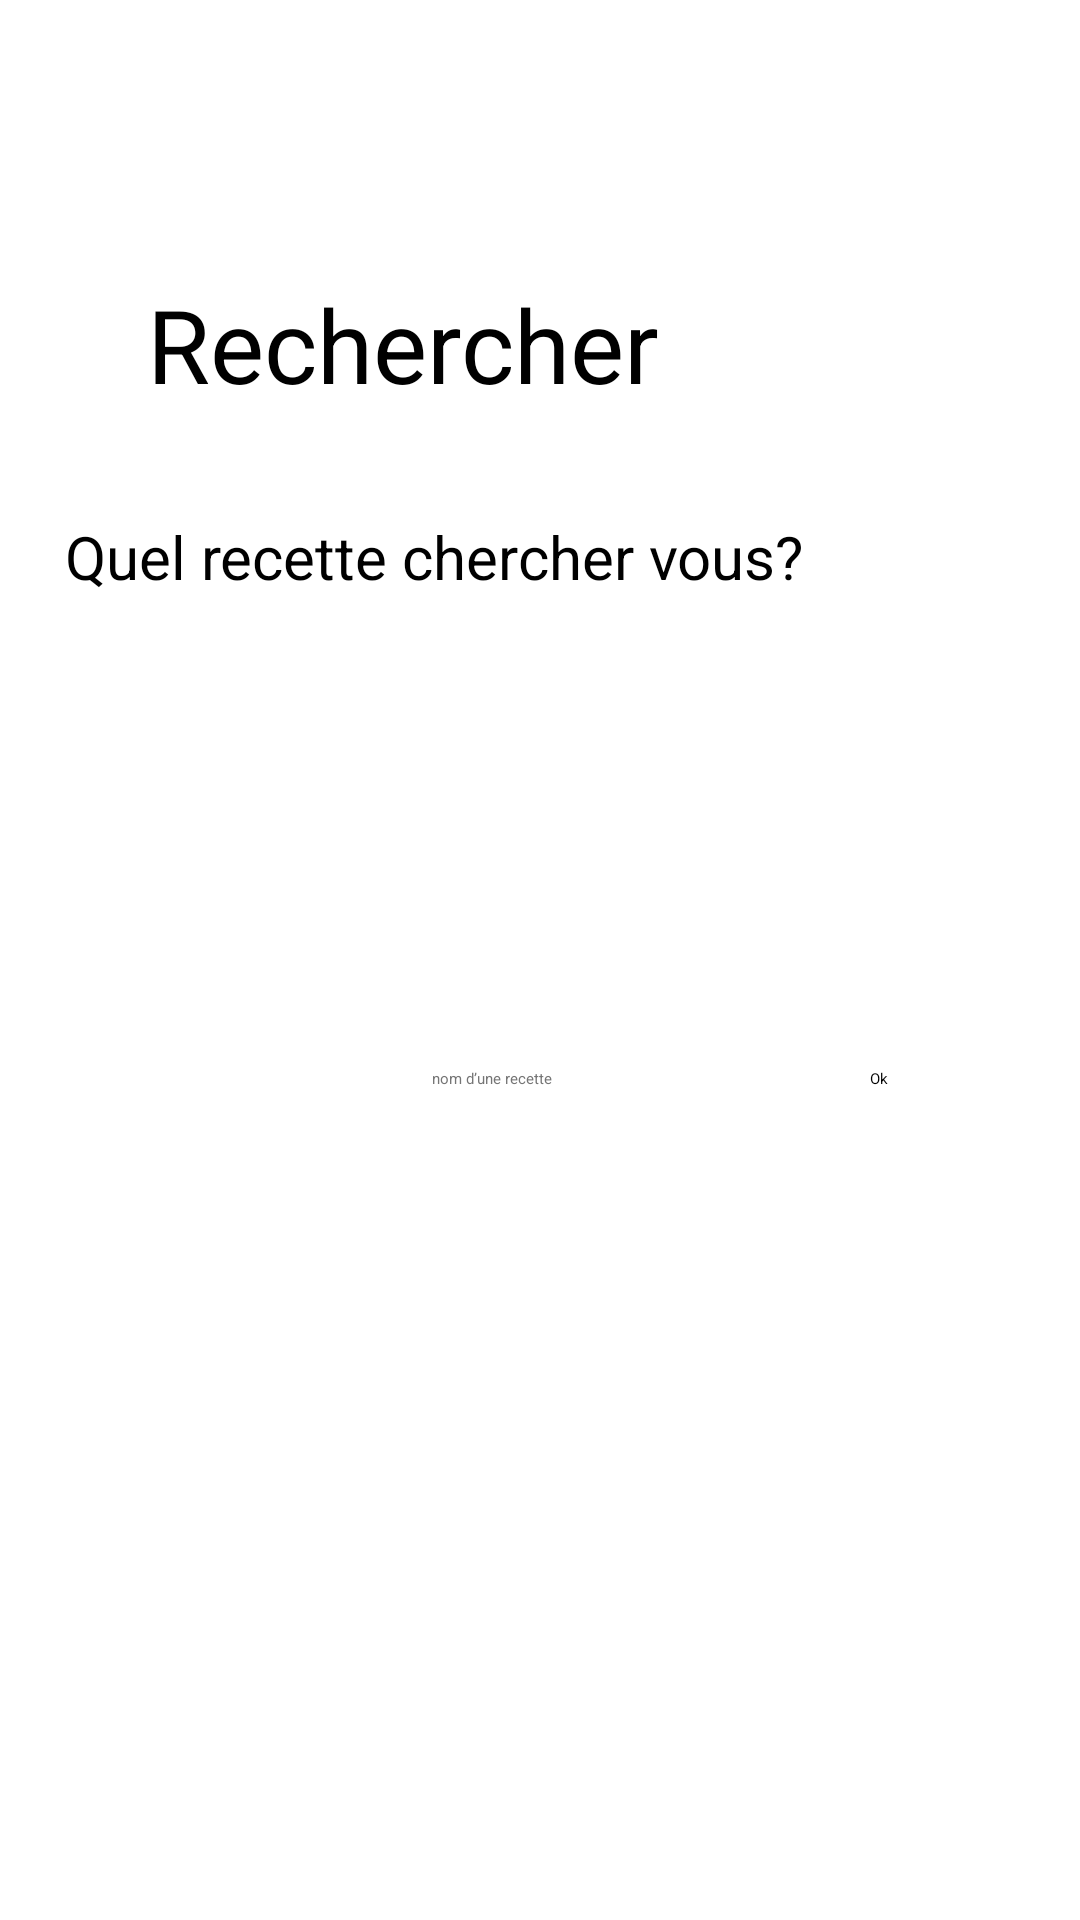

Write the Android layout XML for this screen, with the resource values it uses.
<!-- AndroidManifest.xml: application theme Theme.Nesti_mes_recettes -->
<!-- res/layout/activity_search.xml -->
<?xml version="1.0" encoding="utf-8"?>
<androidx.constraintlayout.widget.ConstraintLayout xmlns:android="http://schemas.android.com/apk/res/android"
    xmlns:app="http://schemas.android.com/apk/res-auto"
    xmlns:tools="http://schemas.android.com/tools"
    android:layout_width="match_parent"
    android:layout_height="match_parent">

    <EditText
        android:id="@+id/search_editTxt_recipe"
        android:layout_width="wrap_content"
        android:layout_height="wrap_content"
        android:layout_marginTop="356dp"
        android:layout_marginEnd="156dp"
        android:ems="10"
        android:hint="@string/txt_placeholder_recipe_name"
        android:inputType="textPersonName"
        android:minHeight="48dp"
        android:textColorHint="#757575"
        app:layout_constraintEnd_toEndOf="parent"
        app:layout_constraintTop_toTopOf="parent"
        android:importantForAutofill="no" />

    <TextView
        android:id="@+id/search_txtView_title"
        android:layout_width="wrap_content"
        android:layout_height="45dp"
        android:layout_marginTop="92dp"
        android:layout_marginEnd="140dp"
        android:text="@string/txt_title_search"
        android:textSize="34sp"
        app:layout_constraintEnd_toEndOf="parent"
        app:layout_constraintTop_toTopOf="parent" />

    <TextView
        android:id="@+id/search_txtView_subtitle"
        android:layout_width="wrap_content"
        android:layout_height="wrap_content"
        android:layout_marginTop="172dp"
        android:layout_marginEnd="92dp"
        android:text="@string/txt_subtitle_search"
        android:textSize="20sp"
        app:layout_constraintEnd_toEndOf="parent"
        app:layout_constraintTop_toTopOf="parent" />

    <Button
        android:id="@+id/search_btn_ok"
        android:layout_width="wrap_content"
        android:layout_height="wrap_content"
        android:layout_marginTop="356dp"
        android:layout_marginEnd="64dp"
        android:text="@string/txt_btn_ok"
        app:layout_constraintEnd_toEndOf="parent"
        app:layout_constraintTop_toTopOf="parent" />
</androidx.constraintlayout.widget.ConstraintLayout>
<!-- resources referenced by this layout -->
<resources>
  <string name="txt_btn_ok">Ok</string>
  <string name="txt_placeholder_recipe_name">nom d’une recette</string>
  <string name="txt_subtitle_search">Quel recette chercher vous?</string>
  <string name="txt_title_search">Rechercher</string>
</resources>
